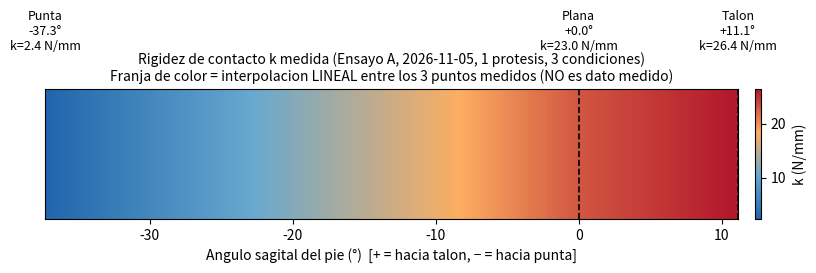

The script that saved this image: (Note: this script raises an exception after producing the figure.)
"""Mapa de calor de la rigidez de contacto k (N/mm) medida en el Ensayo A
(2026-11-05, una protesis, 3 condiciones de pie: talon, plana, punta).

SOLO 3 puntos medidos -- la interpolacion entre ellos es LINEAL, puramente
visual, NO es un dato medido. Se marca explicitamente en la figura.

Fuente de los valores: control/identificacion/ESTADO_Y_PENDIENTES_para_retomar.md
"""
import numpy as np
import matplotlib.pyplot as plt
from matplotlib.colors import LinearSegmentedColormap

# (angulo_deg, k_N_por_mm, etiqueta) -- angulo: + = hacia talon, - = hacia punta (K_POSITIVE_DIR=0, confirmado)
puntos = [(-37.3, 2.4, "Punta"), (0.0, 23.0, "Plana"), (11.14, 26.4, "Talon")]
angulos = np.array([p[0] for p in puntos])
ks = np.array([p[1] for p in puntos])

# Grilla fina solo para la franja de color (interpolacion lineal entre los 3 puntos medidos)
grilla = np.linspace(angulos.min(), angulos.max(), 400)
k_interp = np.interp(grilla, angulos, ks)

fig, ax = plt.subplots(figsize=(9, 3.2), dpi=150)

cmap = LinearSegmentedColormap.from_list("rigidez", ["#2166ac", "#67a9cf", "#fdae61", "#b2182b"])
franja = np.tile(k_interp, (2, 1))
im = ax.imshow(franja, extent=[grilla.min(), grilla.max(), 0, 1], aspect="auto",
               cmap=cmap, vmin=ks.min(), vmax=ks.max())

# Marcar los 3 puntos REALMENTE medidos (lineas verticales + anotacion)
for ang, k, etiqueta in puntos:
    ax.axvline(ang, color="black", linewidth=1.2, linestyle="--")
    ax.annotate(f"{etiqueta}\n{ang:+.1f}°\nk={k:.1f} N/mm", xy=(ang, 1.0),
                xytext=(ang, 1.28), ha="center", va="bottom", fontsize=9,
                annotation_clip=False)

ax.set_xlabel("Angulo sagital del pie (°)  [+ = hacia talon, − = hacia punta]")
ax.set_yticks([])
ax.set_title("Rigidez de contacto k medida (Ensayo A, 2026-11-05, 1 protesis, 3 condiciones)\n"
             "Franja de color = interpolacion LINEAL entre los 3 puntos medidos (NO es dato medido)",
             fontsize=10)
cbar = fig.colorbar(im, ax=ax, pad=0.02)
cbar.set_label("k (N/mm)")

plt.tight_layout()
salida = "control/identificacion/resultados/mapa_calor_k_2026-11-06.png"
plt.savefig(salida)
print(f"Guardado: {salida}")
